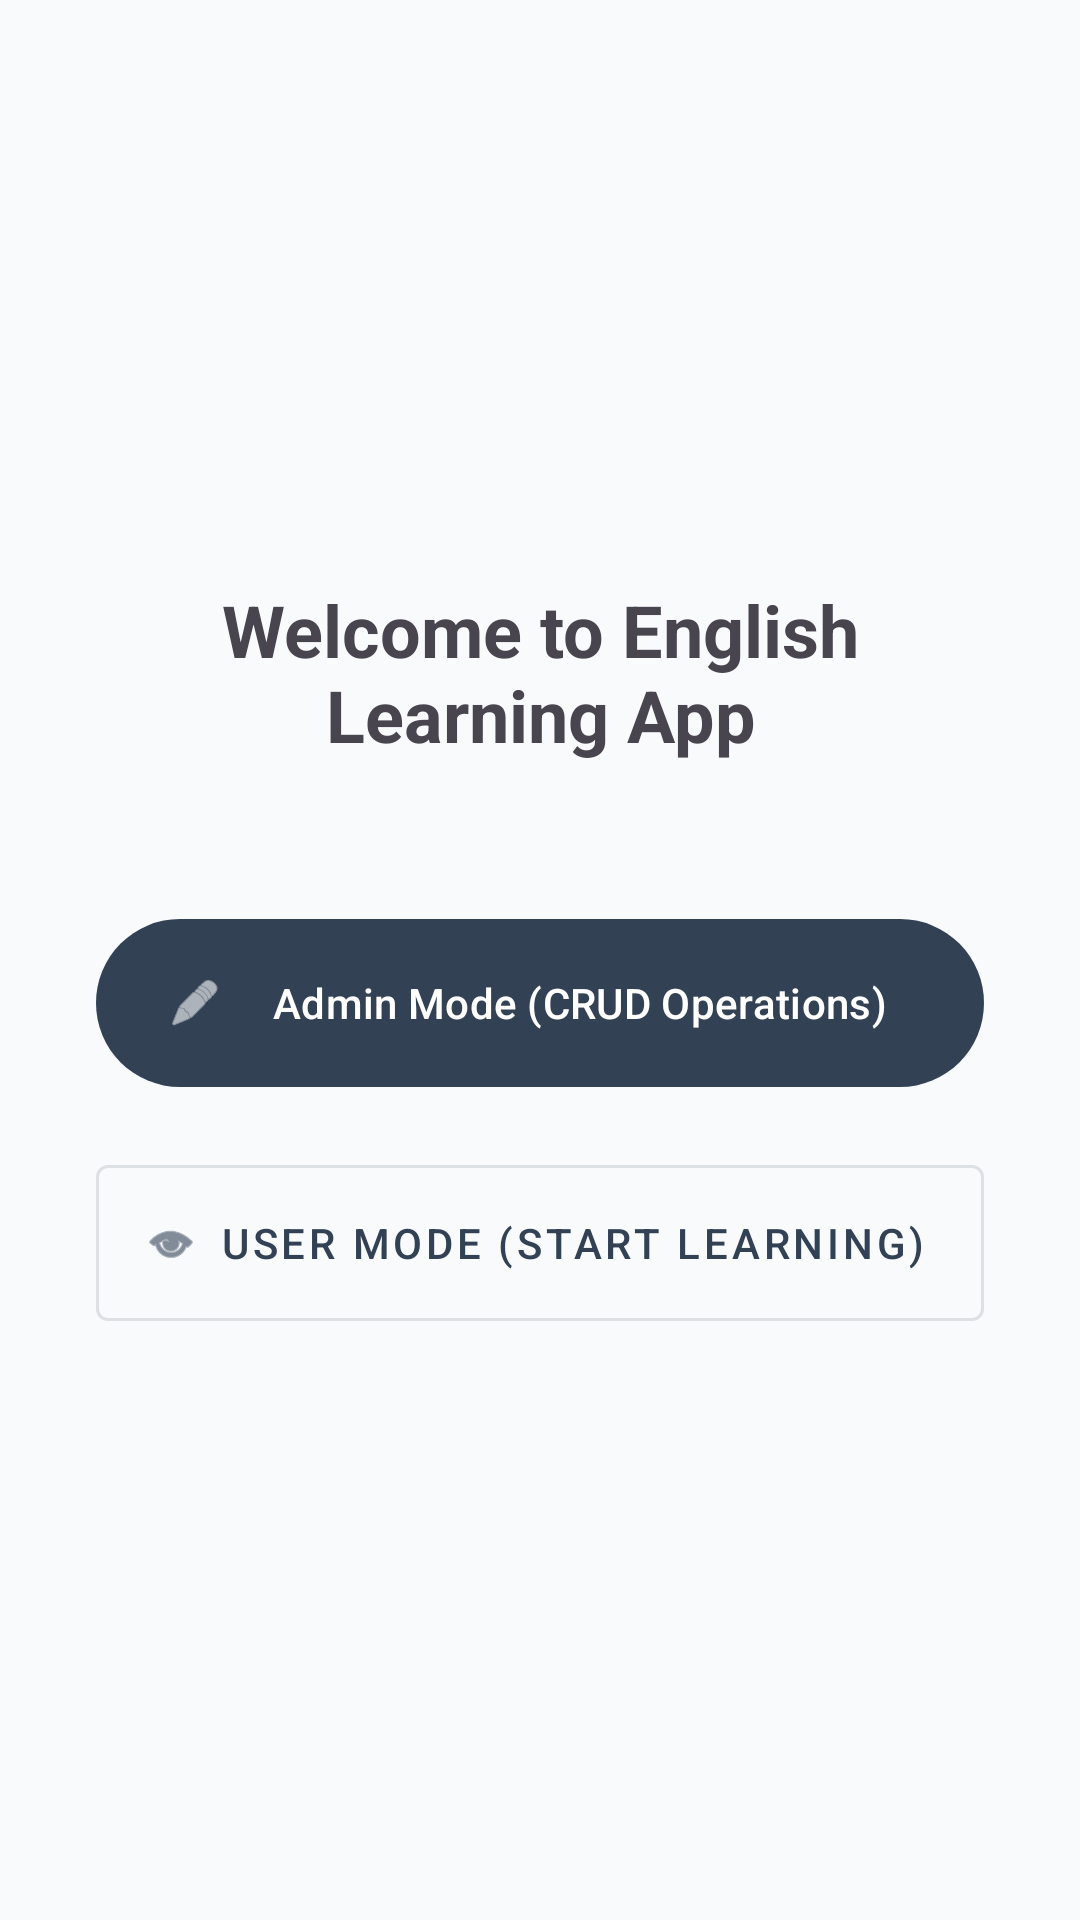

This screen was rendered from an Android layout file. Write that file and the resources it references.
<!-- AndroidManifest.xml: application theme Theme.Proje2 -->
<!-- res/layout/activity_main.xml -->
<?xml version="1.0" encoding="utf-8"?>
<LinearLayout xmlns:android="http://schemas.android.com/apk/res/android"
    xmlns:app="http://schemas.android.com/apk/res-auto"
    xmlns:tools="http://schemas.android.com/tools"
    android:id="@+id/main"
    android:layout_width="match_parent"
    android:layout_height="match_parent"
    android:orientation="vertical"
    android:gravity="center"
    android:padding="32dp"
    tools:context=".MainActivity">

    <TextView
        android:layout_width="wrap_content"
        android:layout_height="wrap_content"
        android:text="Welcome to English Learning App"
        android:textSize="24sp"
        android:textStyle="bold"
        android:textAlignment="center"
        android:layout_marginBottom="48dp" />

    <com.google.android.material.button.MaterialButton
        android:id="@+id/btnAdminMode"
        android:layout_width="match_parent"
        android:layout_height="64dp"
        android:text="Admin Mode (CRUD Operations)"
        app:icon="@android:drawable/ic_menu_edit"
        android:layout_marginBottom="16dp" />

    <com.google.android.material.button.MaterialButton
        android:id="@+id/btnUserMode"
        android:layout_width="match_parent"
        android:layout_height="64dp"
        android:text="User Mode (Start Learning)"
        app:icon="@android:drawable/ic_menu_view"
        style="@style/Widget.MaterialComponents.Button.OutlinedButton" />

</LinearLayout>
<!-- resources referenced by this layout -->
<resources>
  <style name="Theme.Proje2" parent="Base.Theme.Proje2" />
  <style name="Base.Theme.Proje2" parent="Theme.Material3.DayNight.NoActionBar">
          
          <item name="android:windowBackground">@color/bg_main</item>
  
          
          <item name="colorPrimary">@color/slate_dark</item>
          <item name="colorOnPrimary">@color/white</item>
  
          
          <item name="colorAccent">@color/accent_indigo</item>
          <item name="colorSecondary">@color/accent_indigo</item>
          <item name="colorOnSecondary">@color/white</item>
  
          
          <item name="colorSurface">@color/bg_card</item>
          <item name="colorOnSurface">@color/text_primary</item>
      </style>
  <color name="bg_main">#F8FAFC</color>
  <color name="slate_dark">#334155</color>
  <color name="white">#FFFFFF</color>
  <color name="accent_indigo">#6366F1</color>
  <color name="bg_card">#FFFFFF</color>
  <color name="text_primary">#1E293B</color>
</resources>
